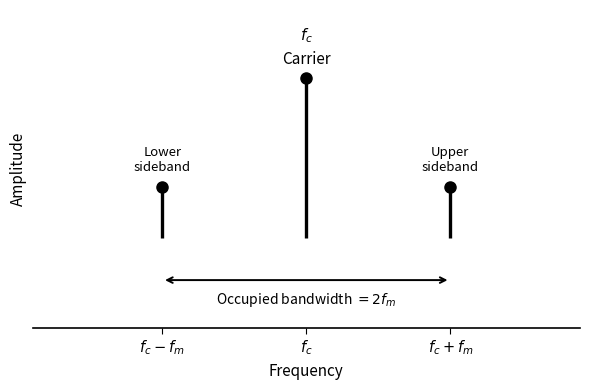

This chart was generated by the following Python code: (Note: this script raises an exception after producing the figure.)
"""Generate figures/am-spectrum.svg — Figure 3.3, the spectrum of a
plate-modulated AM signal: a tall carrier at f_c flanked by symmetric
lower and upper sidebands at f_c - f_m and f_c + f_m, with the occupied
bandwidth 2*f_m annotated.

Rendered in pure black on a transparent background, then post-processed
so the black recolors to `currentColor` and the file splices inline as
a themeable SVG fragment.
"""
import re
import matplotlib
matplotlib.use("Agg")
import matplotlib.pyplot as plt

OUT = "/home/kasm-user/200-meters-and-down/figures/am-spectrum.svg"

fm = 1.0   # one normalized "modulating-frequency" unit
fc = 0.0   # carrier reference position

x = [fc - fm, fc, fc + fm]
y = [0.32, 1.0, 0.32]

fig, ax = plt.subplots(figsize=(6, 4))

markerline, stemlines, baseline = ax.stem(x, y, basefmt=" ")
plt.setp(markerline, color="black", markersize=8, zorder=3)
plt.setp(stemlines, color="black", linewidth=2.4)

# carrier / sideband labels
ax.text(fc, 1.06, "Carrier", ha="center", va="bottom", fontsize=11)
ax.text(fc, 1.20, r"$f_c$", ha="center", va="bottom", fontsize=11)

ax.text(fc - fm, 0.40, "Lower\nsideband", ha="center", va="bottom", fontsize=9.5)
ax.text(fc + fm, 0.40, "Upper\nsideband", ha="center", va="bottom", fontsize=9.5)

# occupied-bandwidth annotation
y_bw = -0.26
ax.annotate(
    "", xy=(fc + fm, y_bw), xytext=(fc - fm, y_bw),
    arrowprops=dict(arrowstyle="<->", color="black", linewidth=1.4),
)
ax.text(fc, y_bw - 0.07, r"Occupied bandwidth $= 2f_m$",
         ha="center", va="top", fontsize=10)

ax.set_xlim(fc - fm * 1.9, fc + fm * 1.9)
ax.set_ylim(y_bw - 0.30, 1.42)

ax.set_xticks([fc - fm, fc, fc + fm])
ax.set_xticklabels([r"$f_c-f_m$", r"$f_c$", r"$f_c+f_m$"], fontsize=10.5)
ax.set_yticks([])

ax.set_xlabel("Frequency", fontsize=11)
ax.set_ylabel("Amplitude", fontsize=11)

for spine in ("top", "right", "left"):
    ax.spines[spine].set_visible(False)
ax.spines["bottom"].set_color("black")
ax.spines["bottom"].set_linewidth(1.2)

ax.tick_params(axis="x", colors="black", length=4)
ax.xaxis.label.set_color("black")
ax.yaxis.label.set_color("black")

fig.tight_layout()
fig.savefig(OUT, transparent=True, bbox_inches="tight")
plt.close(fig)

# ---- post-process: recolor black -> currentColor, strip xml prolog ----
svg = open(OUT, encoding="utf-8").read()

svg = re.sub(r"<\?xml[^>]*\?>\s*", "", svg)
svg = re.sub(r"<!DOCTYPE[^>]*>\s*", "", svg)

svg = re.sub(r"#000000", "currentColor", svg, flags=re.IGNORECASE)
svg = re.sub(r"#000\b", "currentColor", svg, flags=re.IGNORECASE)
svg = re.sub(r"\bblack\b", "currentColor", svg, flags=re.IGNORECASE)

svg = svg.strip() + "\n"
open(OUT, "w", encoding="utf-8").write(svg)

assert svg.startswith("<svg"), "output does not start with <svg"
assert "currentColor" in svg, "no currentColor found after recoloring"
print("wrote", OUT, len(svg), "bytes")
